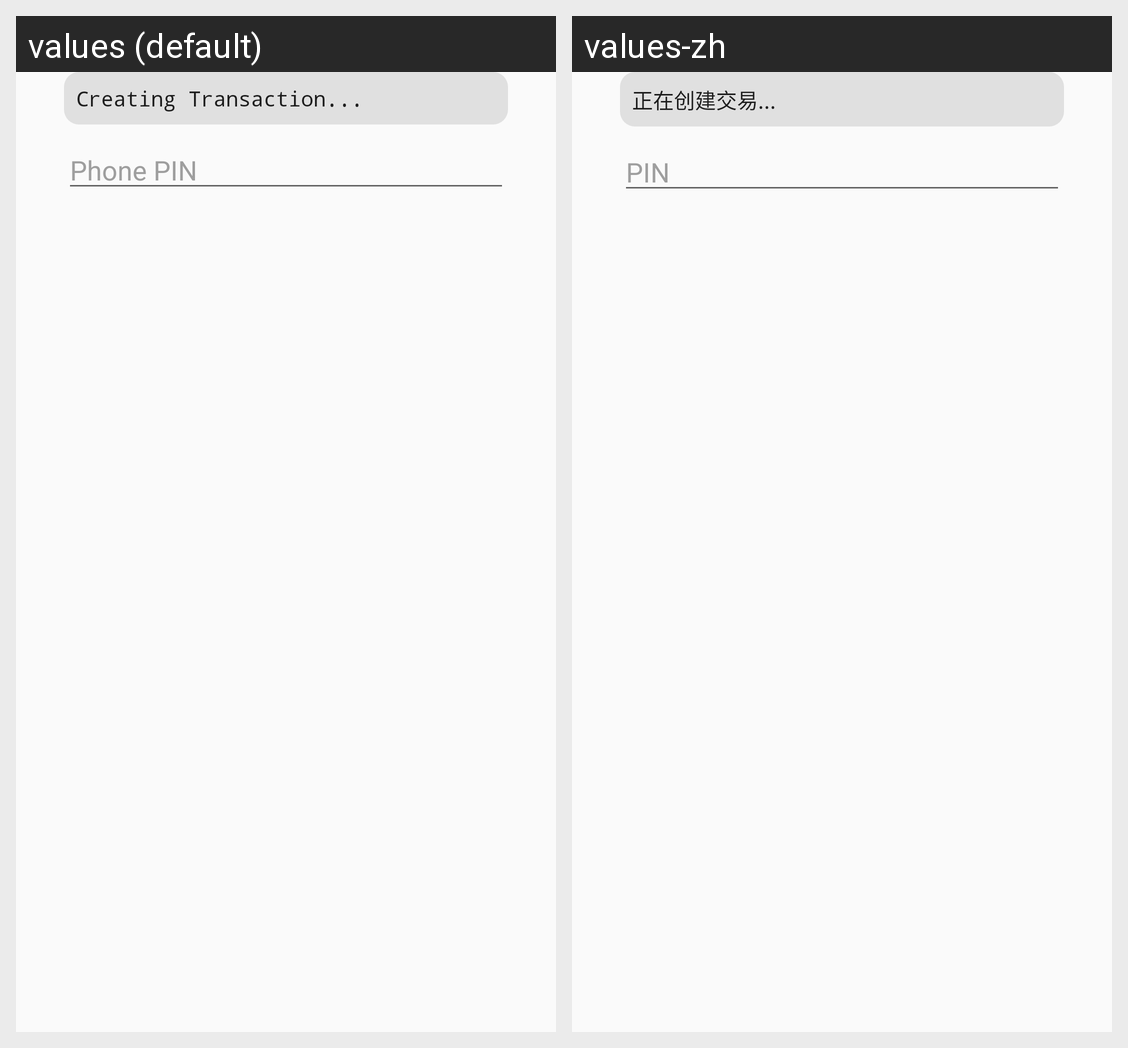

Here is an Android app screen in its default locale and in the app's own translations. Write out the translated-string differences for the strings that appear on this screen.
Android screen res/layout/fragment_transaction_pending.xml rendered under 2 locales, left to right: values (default), values-zh. Device: Nexus 5 (rendered at 1080×1920; each locale shown at half size, 540×960, under a caption strip naming it); theme Theme.Aeonwallet.
Strings drawn on this screen, with the default value and each locale's value (text and hints the layout hard-codes, and strings that could not be matched under every locale, appear in the picture but are not listed):

text_creating_transaction
  values: Creating Transaction...
  values-zh: 正在创建交易...

text_pin
  values: Phone PIN
  values-zh: PIN
